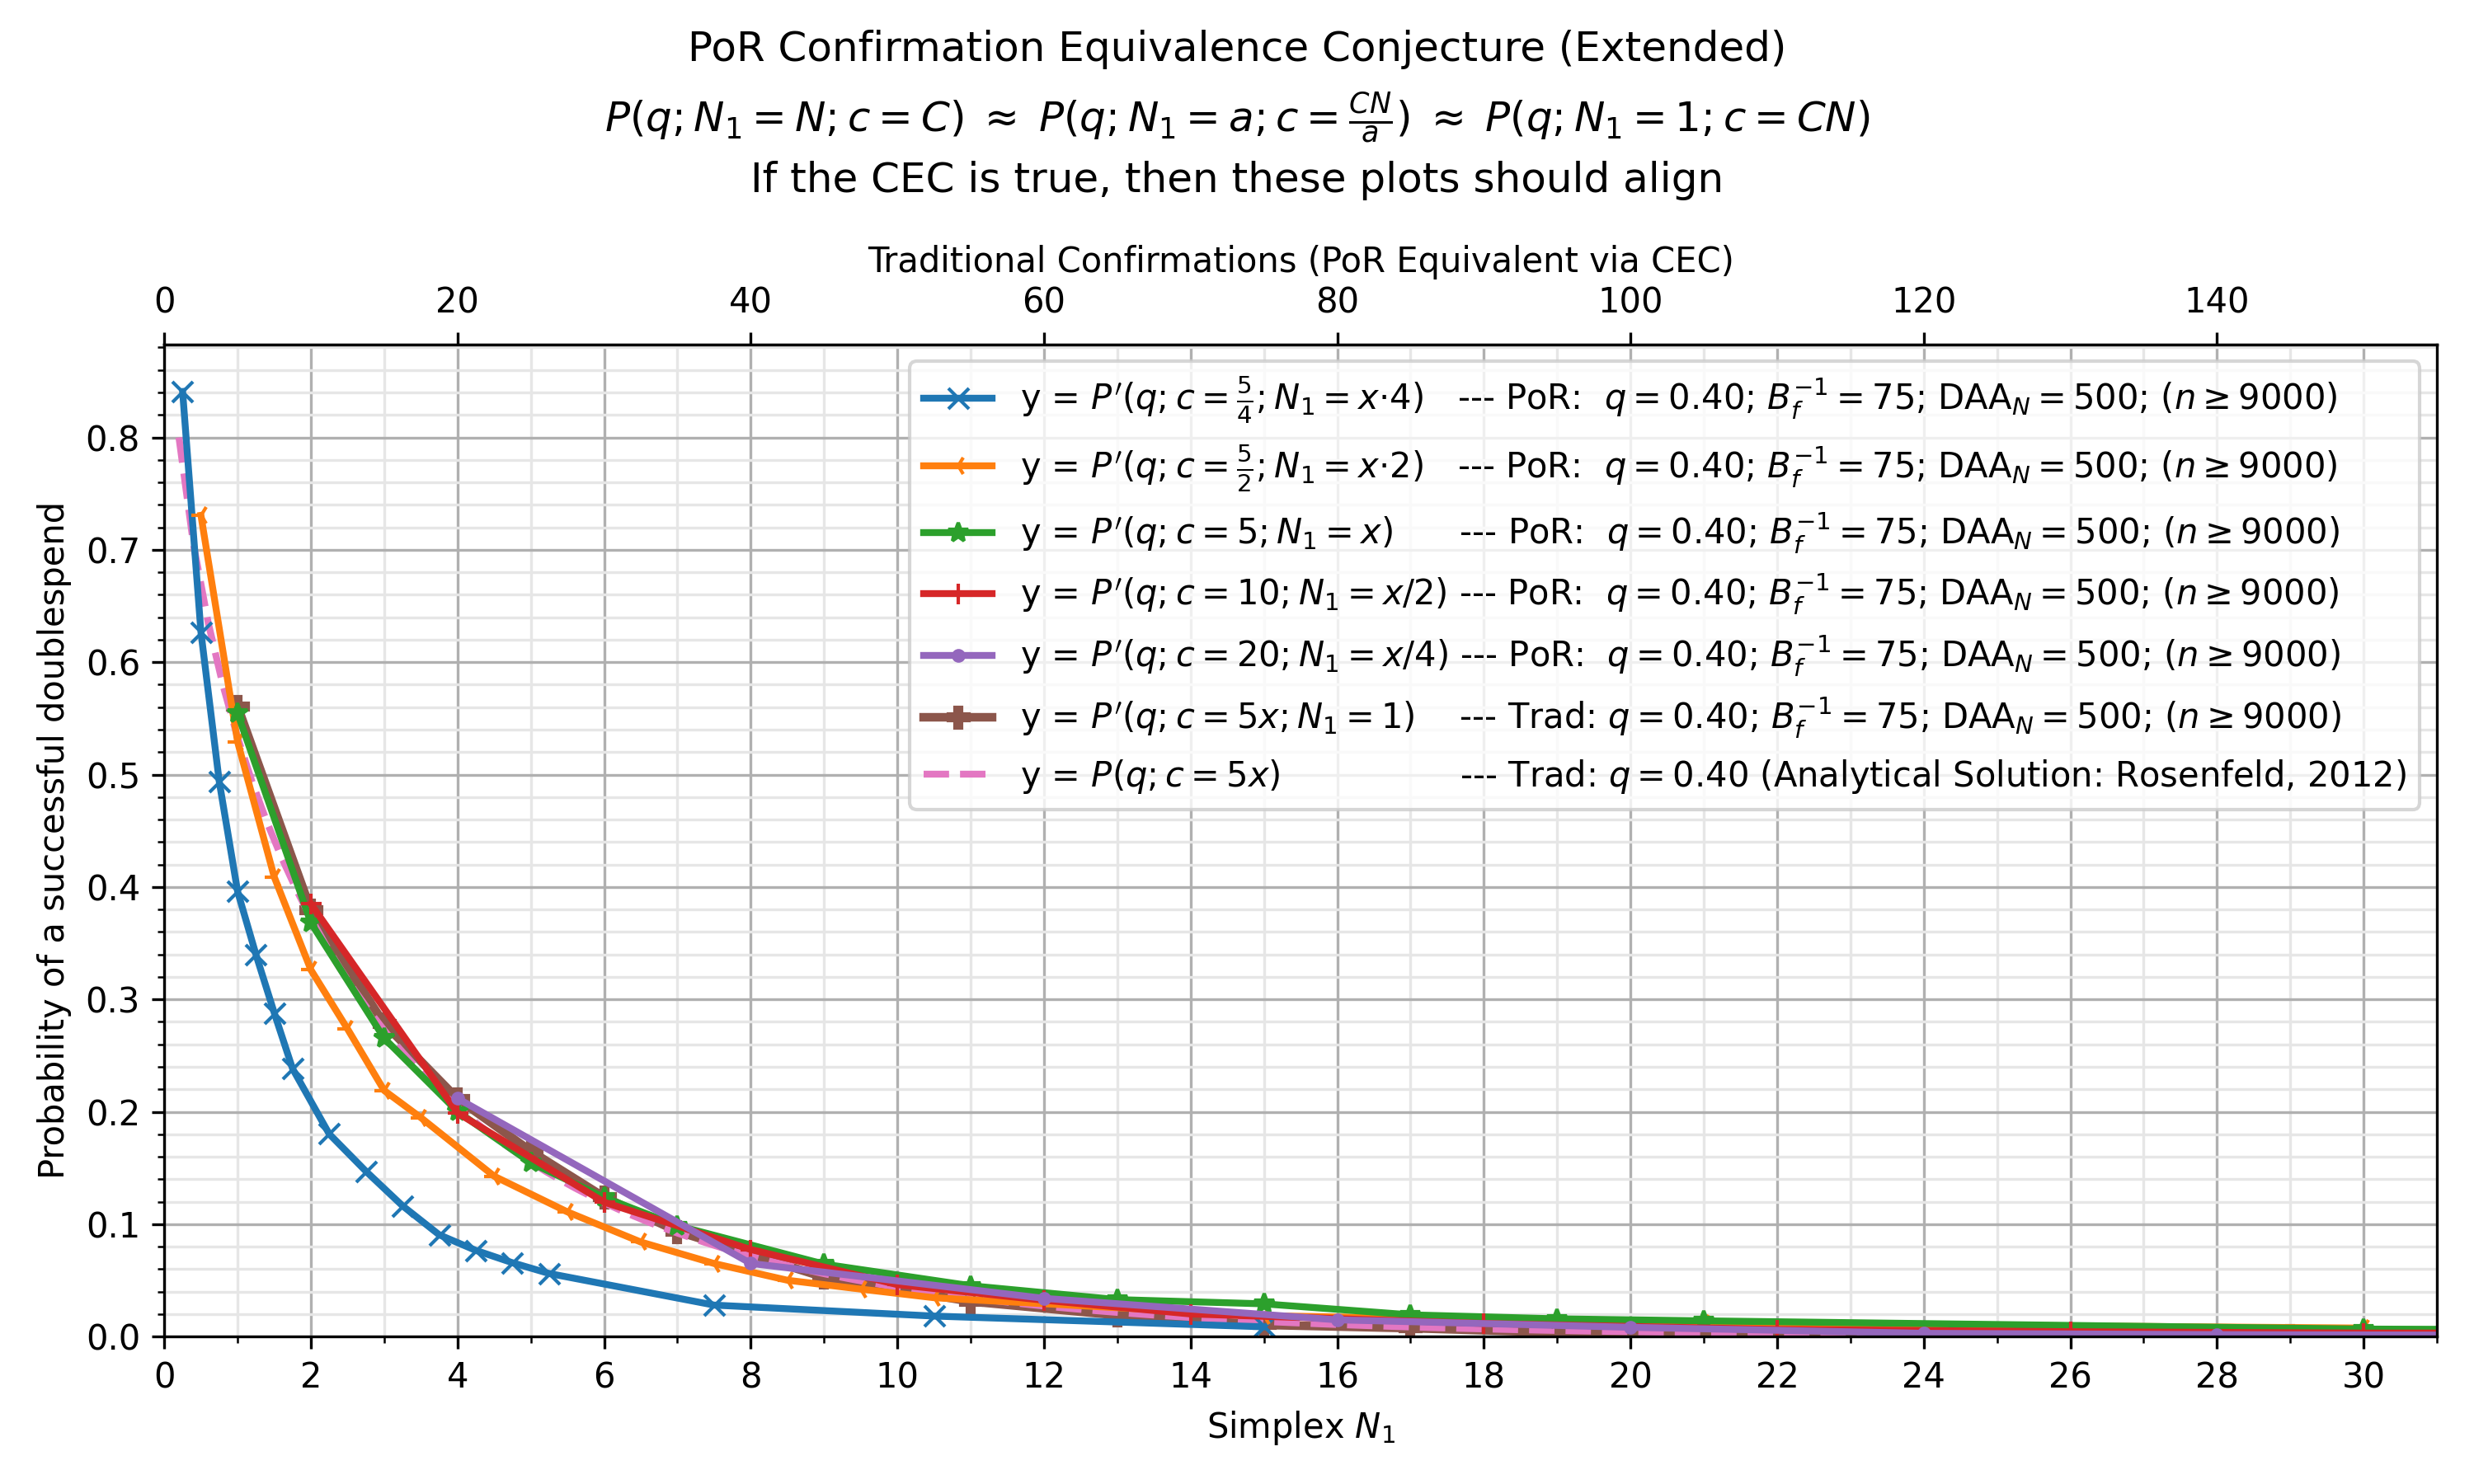

The file beside this chart, header and first rows:
, kls=results&ty=por&q=0.4&ds=1.25&daa=500…, kls=results&ty=por&q=0.4&ds=2.5&daa=500&…, kls=results&ty=por&q=0.4&ds=5&daa=500&sc…, kls=results&ty=por&q=0.4&ds=10&daa=500&s…, kls=results&ty=por&q=0.4&ds=20&daa=500&s…, kls=results&ty=trad&q=0.4&ds=5&daa=500&s…, kls=analytical&ty=trad&q=0.4&ds=5.0&daa=…
0.2, , , , , , , 0.8
0.25, 0.8408, , , , , , 
0.4, , , , , , , 0.704
0.5, 0.6268, 0.7307, , , , , 
0.6, , , , , , , 0.6349
0.75, 0.4937, , , , , , 
0.8, , , , , , , 0.5796
1.0, 0.3961, 0.5292, 0.5544, , , 0.5607, 0.5331
1.2, , , , , , , 0.493
1.25, 0.34, , , , , , 
1.4, , , , , , , 0.4577
1.5, 0.288, 0.4089, , , , , 
1.6, , , , , , , 0.4262
1.75, 0.2383, , , , , , 
1.8, , , , , , , 0.3979
2.0, , 0.3262, 0.3681, 0.3849, , 0.3795, 0.3722
2.2, , , , , , , 0.3488
2.25, 0.1802, , , , , , 
2.4, , , , , , , 0.3273
2.5, , 0.2737, , , , , 
2.6, , , , , , , 0.3075
2.75, 0.1471, , , , , , 
2.8, , , , , , , 0.2893
3.0, , 0.2189, 0.2653, , , 0.2783, 0.2724
3.2, , , , , , , 0.2568
3.25, 0.1163, , , , , , 
3.4, , , , , , , 0.2422
3.5, , 0.1948, , , , , 
3.6, , , , , , , 0.2286
3.75, 0.09056, , , , , , 
3.8, , , , , , , 0.216
4.0, , , 0.2002, 0.199, 0.2119, 0.2116, 0.2041
4.2, , , , , , , 0.193
4.25, 0.07667, , , , , , 
4.4, , , , , , , 0.1826
4.5, , 0.1427, , , , , 
4.6, , , , , , , 0.1729
4.75, 0.06567, , , , , , 
4.8, , , , , , , 0.1638
5.0, , , 0.1547, , , 0.165, 0.1552
5.2, , , , , , , 0.1471
5.25, 0.05611, , , , , , 
5.4, , , , , , , 0.1394
5.5, , 0.1109, , , , , 
5.6, , , , , , , 0.1323
5.8, , , , , , , 0.1255
6.0, , , 0.1238, 0.1196, , 0.1241, 0.1191
6.2, , , , , , , 0.1131
6.4, , , , , , , 0.1074
6.5, , 0.08411, , , , , 
6.6, , , , , , , 0.102
6.8, , , , , , , 0.09691
7.0, , , 0.09867, , , 0.09356, 0.0921
7.2, , , , , , , 0.08755
7.4, , , , , , , 0.08324
7.5, 0.028, 0.065, , , , , 
7.6, , , , , , , 0.07915
7.8, , , , , , , 0.07529
8.0, , , , 0.07744, 0.06506, , 0.07162
8.2, , , , , , , 0.06815
... 102 more rows
